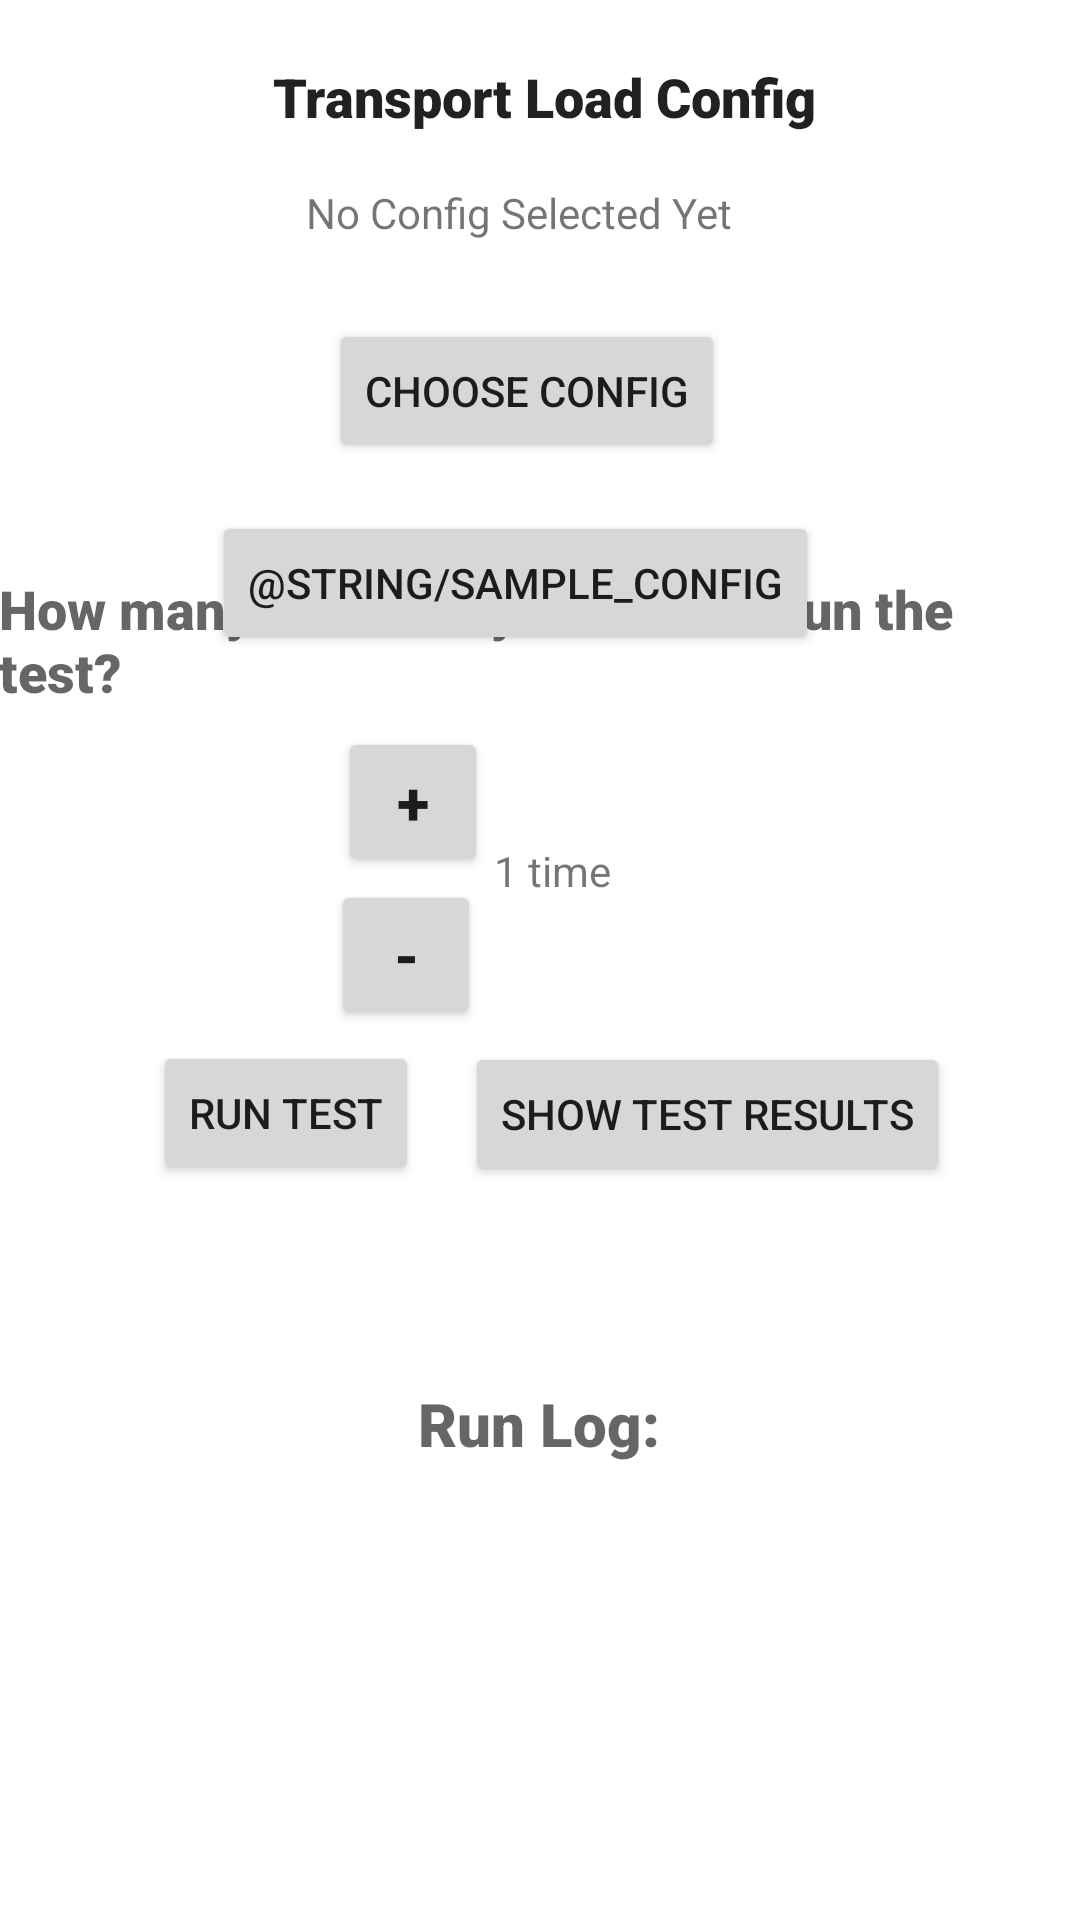

Produce the Android XML layout that renders to this screen, including the resource entries it uses.
<!-- AndroidManifest.xml: application theme Theme.CanaryAndroid -->
<!-- res/layout/activity_main.xml -->
<?xml version="1.0" encoding="utf-8"?>
<androidx.constraintlayout.widget.ConstraintLayout xmlns:android="http://schemas.android.com/apk/res/android"
    xmlns:app="http://schemas.android.com/apk/res-auto"
    xmlns:tools="http://schemas.android.com/tools"
    android:layout_width="match_parent"
    android:layout_height="match_parent"
    tools:context=".MainActivity">

    <TextView
        android:id="@+id/configLabel"
        android:layout_width="wrap_content"
        android:layout_height="wrap_content"
        android:layout_marginStart="16dp"
        android:layout_marginTop="8dp"
        android:layout_marginEnd="16dp"
        android:layout_marginBottom="8dp"
        android:fontFamily="sans-serif-black"
        android:text="@string/transport_load_config"
        android:textAppearance="@style/TextAppearance.AppCompat.Body1"
        android:textSize="18sp"
        app:layout_constraintBottom_toBottomOf="parent"
        app:layout_constraintEnd_toEndOf="parent"
        app:layout_constraintHorizontal_bias="0.51"
        app:layout_constraintStart_toStartOf="parent"
        app:layout_constraintTop_toTopOf="parent"
        app:layout_constraintVertical_bias="0.01999998" />

    <TextView
        android:id="@+id/RunNumberLabel"
        android:layout_width="wrap_content"
        android:layout_height="wrap_content"
        android:layout_marginStart="65dp"
        android:layout_marginTop="200dp"
        android:layout_marginEnd="65dp"
        android:layout_marginBottom="132dp"
        android:fontFamily="sans-serif-black"
        android:text="@string/how_many_times_do_you_want_to_run_the_test"
        android:textAppearance="@style/TextAppearance.AppCompat.Medium"
        app:layout_constraintBottom_toTopOf="@+id/logLabel"
        app:layout_constraintEnd_toEndOf="parent"
        app:layout_constraintHorizontal_bias="0.506"
        app:layout_constraintStart_toStartOf="parent"
        app:layout_constraintTop_toBottomOf="@+id/SampleConfigButton"
        app:layout_constraintVertical_bias="0.49" />

    <TextView
        android:id="@+id/logLabel"
        android:layout_width="wrap_content"
        android:layout_height="wrap_content"
        android:layout_marginStart="178dp"
        android:layout_marginTop="93dp"
        android:layout_marginEnd="179dp"
        android:layout_marginBottom="380dp"
        android:fontFamily="sans-serif-black"
        android:text="@string/run_log"
        android:textAppearance="@style/TextAppearance.AppCompat.Medium"
        android:textSize="20sp"
        app:layout_constraintBottom_toBottomOf="parent"
        app:layout_constraintEnd_toEndOf="parent"
        app:layout_constraintStart_toStartOf="parent"
        app:layout_constraintTop_toBottomOf="@+id/RunNumberLabel" />

    <Button
        android:id="@+id/SelectConfigButton"
        android:layout_width="wrap_content"
        android:layout_height="wrap_content"
        android:layout_marginStart="158dp"
        android:layout_marginTop="64dp"
        android:layout_marginEnd="158dp"
        android:layout_marginBottom="7dp"
        android:text="@string/browse"
        app:layout_constraintBottom_toTopOf="@+id/RunNumberLabel"
        app:layout_constraintEnd_toEndOf="parent"
        app:layout_constraintHorizontal_bias="0.553"
        app:layout_constraintStart_toStartOf="parent"
        app:layout_constraintTop_toBottomOf="@+id/configLabel"
        app:layout_constraintVertical_bias="0.0" />

    <Button
        android:id="@+id/SampleConfigButton"
        android:layout_width="wrap_content"
        android:layout_height="wrap_content"
        android:layout_marginStart="158dp"
        android:layout_marginTop="16dp"
        android:layout_marginEnd="158dp"
        android:layout_marginBottom="7dp"
        android:text="@string/sample_config"
        app:layout_constraintEnd_toEndOf="parent"
        app:layout_constraintHorizontal_bias="0.553"
        app:layout_constraintStart_toStartOf="parent"
        app:layout_constraintTop_toBottomOf="@+id/SelectConfigButton"
        app:layout_constraintVertical_bias="0.0" />

    <Button
        android:id="@+id/runButton"
        android:layout_width="wrap_content"
        android:layout_height="wrap_content"
        android:layout_marginStart="32dp"
        android:layout_marginTop="111dp"
        android:layout_marginEnd="152dp"
        android:layout_marginBottom="66dp"
        android:text="@string/run_test"
        app:layout_constraintBottom_toTopOf="@+id/logLabel"
        app:layout_constraintEnd_toEndOf="parent"
        app:layout_constraintHorizontal_bias="0.216"
        app:layout_constraintStart_toStartOf="parent"
        app:layout_constraintTop_toBottomOf="@+id/RunNumberLabel"
        app:layout_constraintVertical_bias="1.0" />

    <TextView
        android:id="@+id/logDisplayField"
        android:layout_width="wrap_content"
        android:layout_height="wrap_content"
        android:layout_marginStart="178dp"
        android:layout_marginTop="67dp"
        android:layout_marginEnd="191dp"
        android:layout_marginBottom="208dp"
        app:layout_constraintBottom_toBottomOf="parent"
        app:layout_constraintEnd_toEndOf="parent"
        app:layout_constraintStart_toStartOf="parent"
        app:layout_constraintTop_toBottomOf="@+id/logLabel"
        tools:text="run log" />

    <TextView
        android:id="@+id/SelectedConfigName"
        android:layout_width="wrap_content"
        android:layout_height="wrap_content"
        android:layout_marginStart="170dp"
        android:layout_marginTop="17dp"
        android:layout_marginEnd="184dp"
        android:layout_marginBottom="26dp"
        android:text="@string/no_config_selected_yet"
        app:layout_constraintBottom_toTopOf="@+id/SelectConfigButton"
        app:layout_constraintEnd_toEndOf="parent"
        app:layout_constraintStart_toStartOf="parent"
        app:layout_constraintTop_toBottomOf="@+id/configLabel" />

    <Button
        android:id="@+id/testResultsButton"
        android:layout_width="wrap_content"
        android:layout_height="wrap_content"
        android:layout_marginStart="13dp"
        android:layout_marginTop="112dp"
        android:layout_marginEnd="41dp"
        android:layout_marginBottom="66dp"
        android:text="@string/show_test_results"
        app:layout_constraintBottom_toTopOf="@+id/logLabel"
        app:layout_constraintEnd_toEndOf="parent"
        app:layout_constraintStart_toEndOf="@+id/runButton"
        app:layout_constraintTop_toBottomOf="@+id/RunNumberLabel" />

    <Button
        android:id="@+id/testMore"
        android:layout_width="50dp"
        android:layout_height="50dp"
        android:layout_marginStart="115dp"
        android:layout_marginTop="9dp"
        android:layout_marginEnd="1dp"
        android:layout_marginBottom="1dp"
        android:text="+"
        android:textSize="20sp"
        android:textStyle="bold"
        app:layout_constraintBottom_toTopOf="@+id/testLess"
        app:layout_constraintEnd_toStartOf="@+id/numberOfTestsDisplay"
        app:layout_constraintStart_toStartOf="parent"
        app:layout_constraintTop_toBottomOf="@+id/RunNumberLabel" />

    <Button
        android:id="@+id/testLess"
        android:layout_width="50dp"
        android:layout_height="50dp"
        android:layout_marginStart="117dp"
        android:layout_marginEnd="1dp"
        android:layout_marginBottom="6dp"
        android:text="-"
        android:textSize="20sp"
        android:textStyle="bold"
        app:layout_constraintBottom_toTopOf="@+id/runButton"
        app:layout_constraintEnd_toStartOf="@+id/numberOfTestsDisplay"
        app:layout_constraintStart_toStartOf="parent"
        app:layout_constraintTop_toBottomOf="@+id/testMore" />

    <TextView
        android:id="@+id/numberOfTestsDisplay"
        android:layout_width="wrap_content"
        android:layout_height="wrap_content"
        android:layout_marginTop="45dp"
        android:layout_marginEnd="163dp"
        android:layout_marginBottom="48dp"
        android:text=" 1 time"
        app:layout_constraintBottom_toTopOf="@+id/testResultsButton"
        app:layout_constraintEnd_toEndOf="parent"
        app:layout_constraintStart_toEndOf="@+id/testLess"
        app:layout_constraintTop_toBottomOf="@+id/RunNumberLabel" />

</androidx.constraintlayout.widget.ConstraintLayout>
<!-- resources referenced by this layout -->
<resources>
  <string name="browse">Choose Config</string>
  <string name="how_many_times_do_you_want_to_run_the_test">How many times do you want to run the test?</string>
  <string name="no_config_selected_yet">No Config Selected Yet</string>
  <string name="run_log">Run Log:</string>
  <string name="run_test">Run Test</string>
  <string name="show_test_results">Show Test Results</string>
  <string name="transport_load_config">Transport Load Config</string>
  <style name="Theme.CanaryAndroid" parent="Theme.MaterialComponents.DayNight.DarkActionBar">
          
          <item name="colorPrimary">@color/purple_500</item>
          <item name="colorPrimaryVariant">@color/purple_700</item>
          <item name="colorOnPrimary">@color/white</item>
          
          <item name="colorSecondary">@color/teal_200</item>
          <item name="colorSecondaryVariant">@color/teal_700</item>
          <item name="colorOnSecondary">@color/black</item>
          
          <item name="android:statusBarColor" tools:targetApi="l">?attr/colorPrimaryVariant</item>
          
      </style>
  <!-- not gathered from this repository: default colours our renderer supplied (Android Studio template values) -->
  <color name="purple_500">#FF6200EE</color>
  <color name="purple_700">#FF3700B3</color>
  <color name="teal_200">#FF03DAC5</color>
  <color name="teal_700">#FF018786</color>
  <color name="black">#FF000000</color>
  <color name="white">#FFFFFFFF</color>
</resources>
